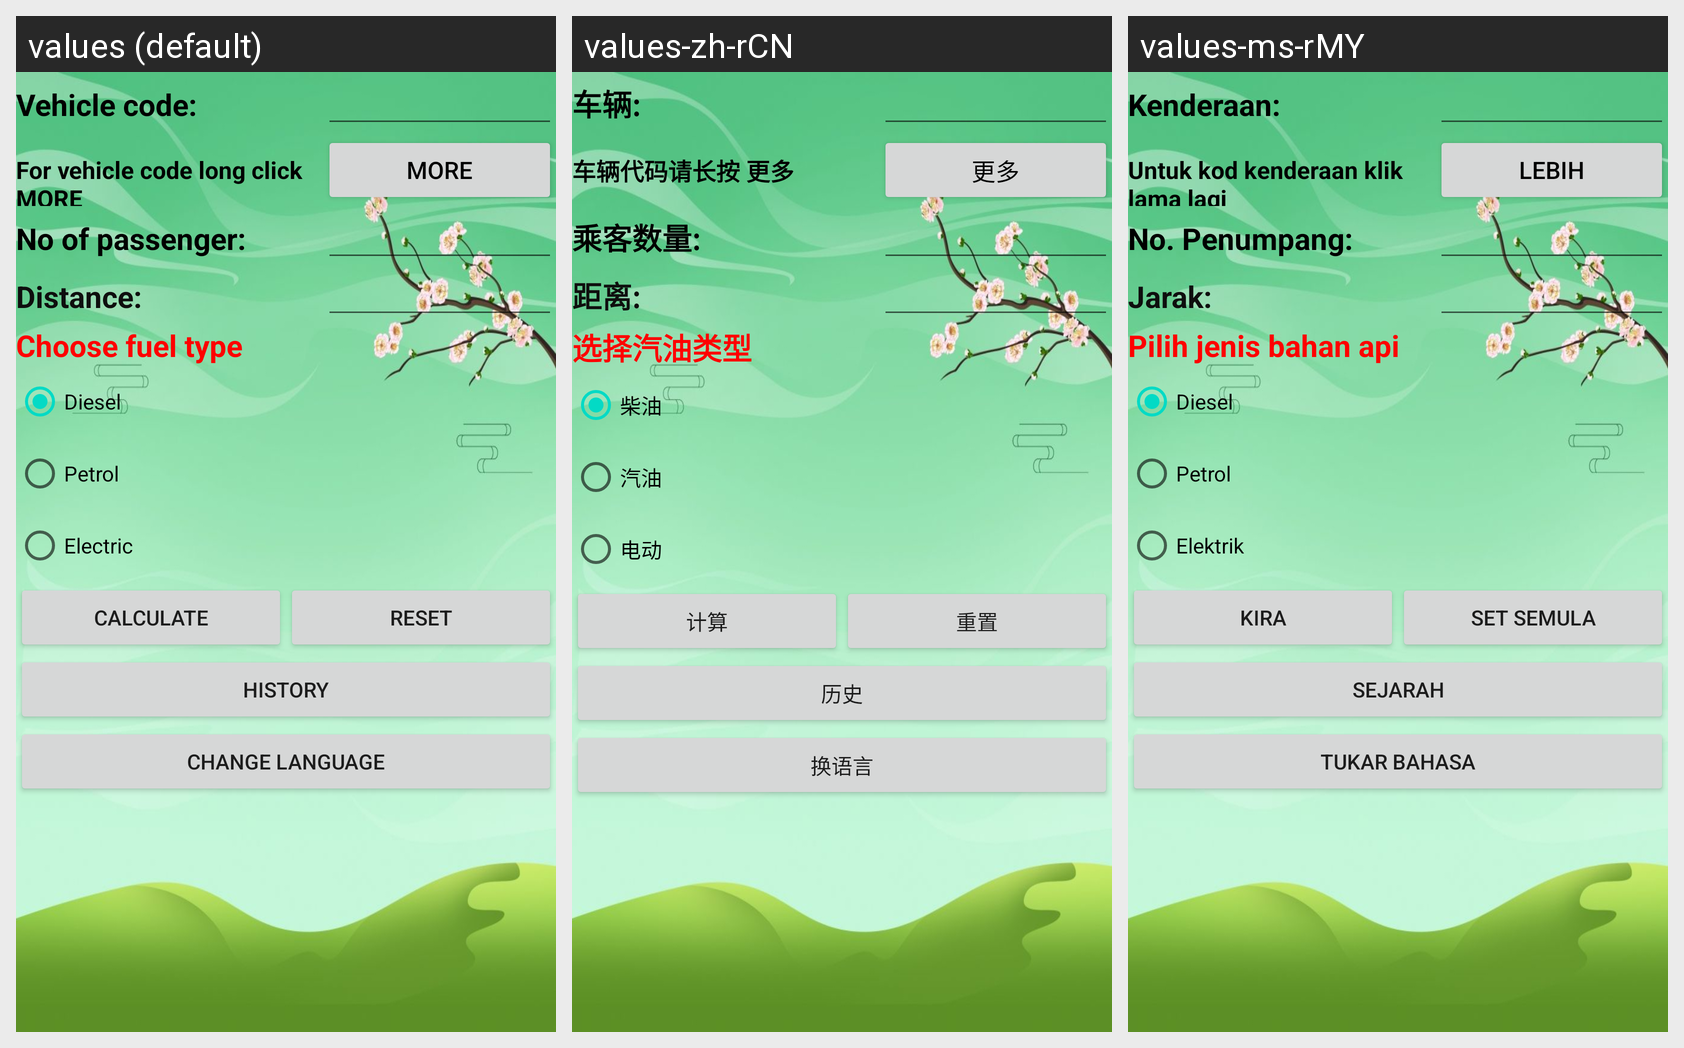

For this localized Android screen grid, give each drawn string resource with its value in every locale shown.
Android screen res/layout/activity_main.xml rendered under 3 locales, left to right: values (default), values-zh-rCN, values-ms-rMY. Device: Nexus 5 (rendered at 1080×1920; each locale shown at half size, 540×960, under a caption strip naming it); theme Theme.CarbonEmission.
Strings drawn on this screen, with the default value and each locale's value (text and hints the layout hard-codes, and strings that could not be matched under every locale, appear in the picture but are not listed):

vehicle
  values: Vehicle code:
  values-zh-rCN: 车辆:
  values-ms-rMY: Kenderaan:

vehicle_code
  values: For vehicle code long click MORE
  values-zh-rCN: 车辆代码请长按 更多
  values-ms-rMY: Untuk kod kenderaan klik lama lagi

more
  values: MORE
  values-zh-rCN: 更多
  values-ms-rMY: LEBIH

passenger
  values: No of passenger:
  values-zh-rCN: 乘客数量:
  values-ms-rMY: No. Penumpang:

distance
  values: Distance:
  values-zh-rCN: 距离:
  values-ms-rMY: Jarak:

fuel_type
  values: Choose fuel type
  values-zh-rCN: 选择汽油类型
  values-ms-rMY: Pilih jenis bahan api

diesel
  values: Diesel
  values-zh-rCN: 柴油
  values-ms-rMY: Diesel

petrol
  values: Petrol
  values-zh-rCN: 汽油
  values-ms-rMY: Petrol

electric
  values: Electric
  values-zh-rCN: 电动
  values-ms-rMY: Elektrik

calculate
  values: CALCULATE
  values-zh-rCN: 计算
  values-ms-rMY: KIRA

reset
  values: RESET
  values-zh-rCN: 重置
  values-ms-rMY: SET SEMULA

history
  values: HISTORY
  values-zh-rCN: 历史
  values-ms-rMY: SEJARAH

language
  values: Change language
  values-zh-rCN: 换语言
  values-ms-rMY: Tukar bahasa
